Photos from the image-classification dataset "Random Forest" in the GitHub repository Pirangunter21/Milk-Bottle-Defect-Detection-Systems. Its 2 classes are: bagus, penyok.

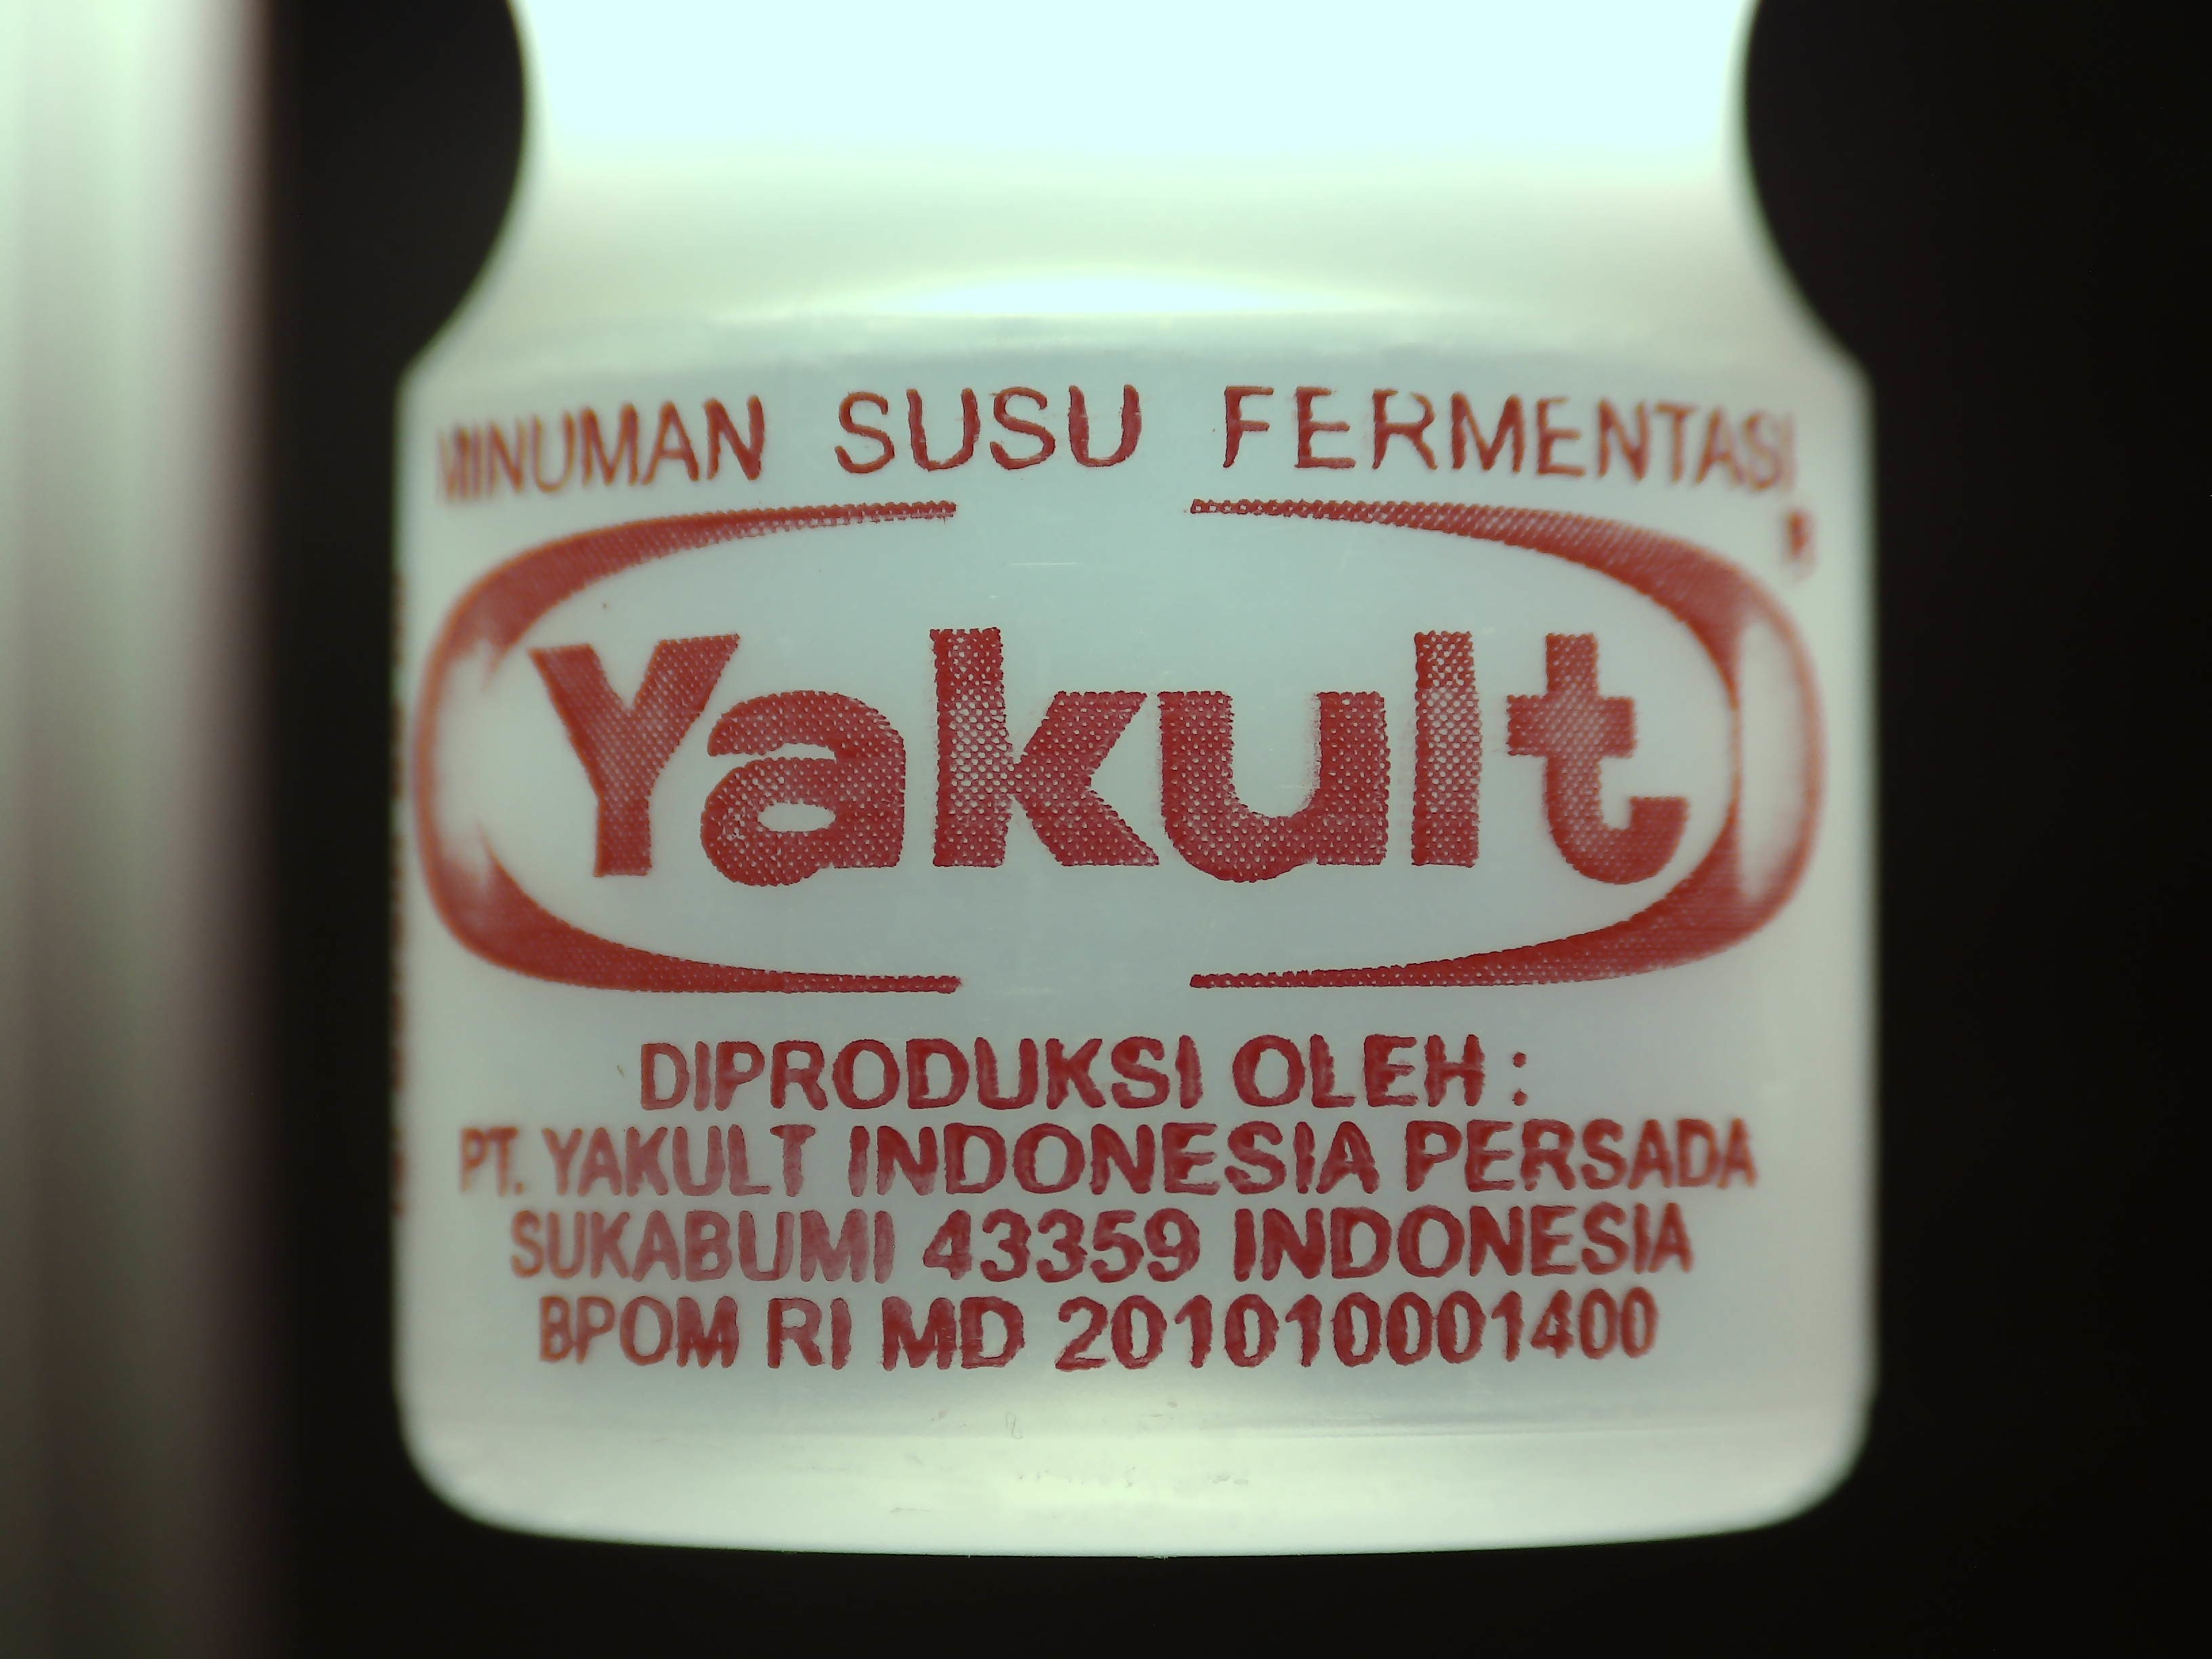
Label: bagus

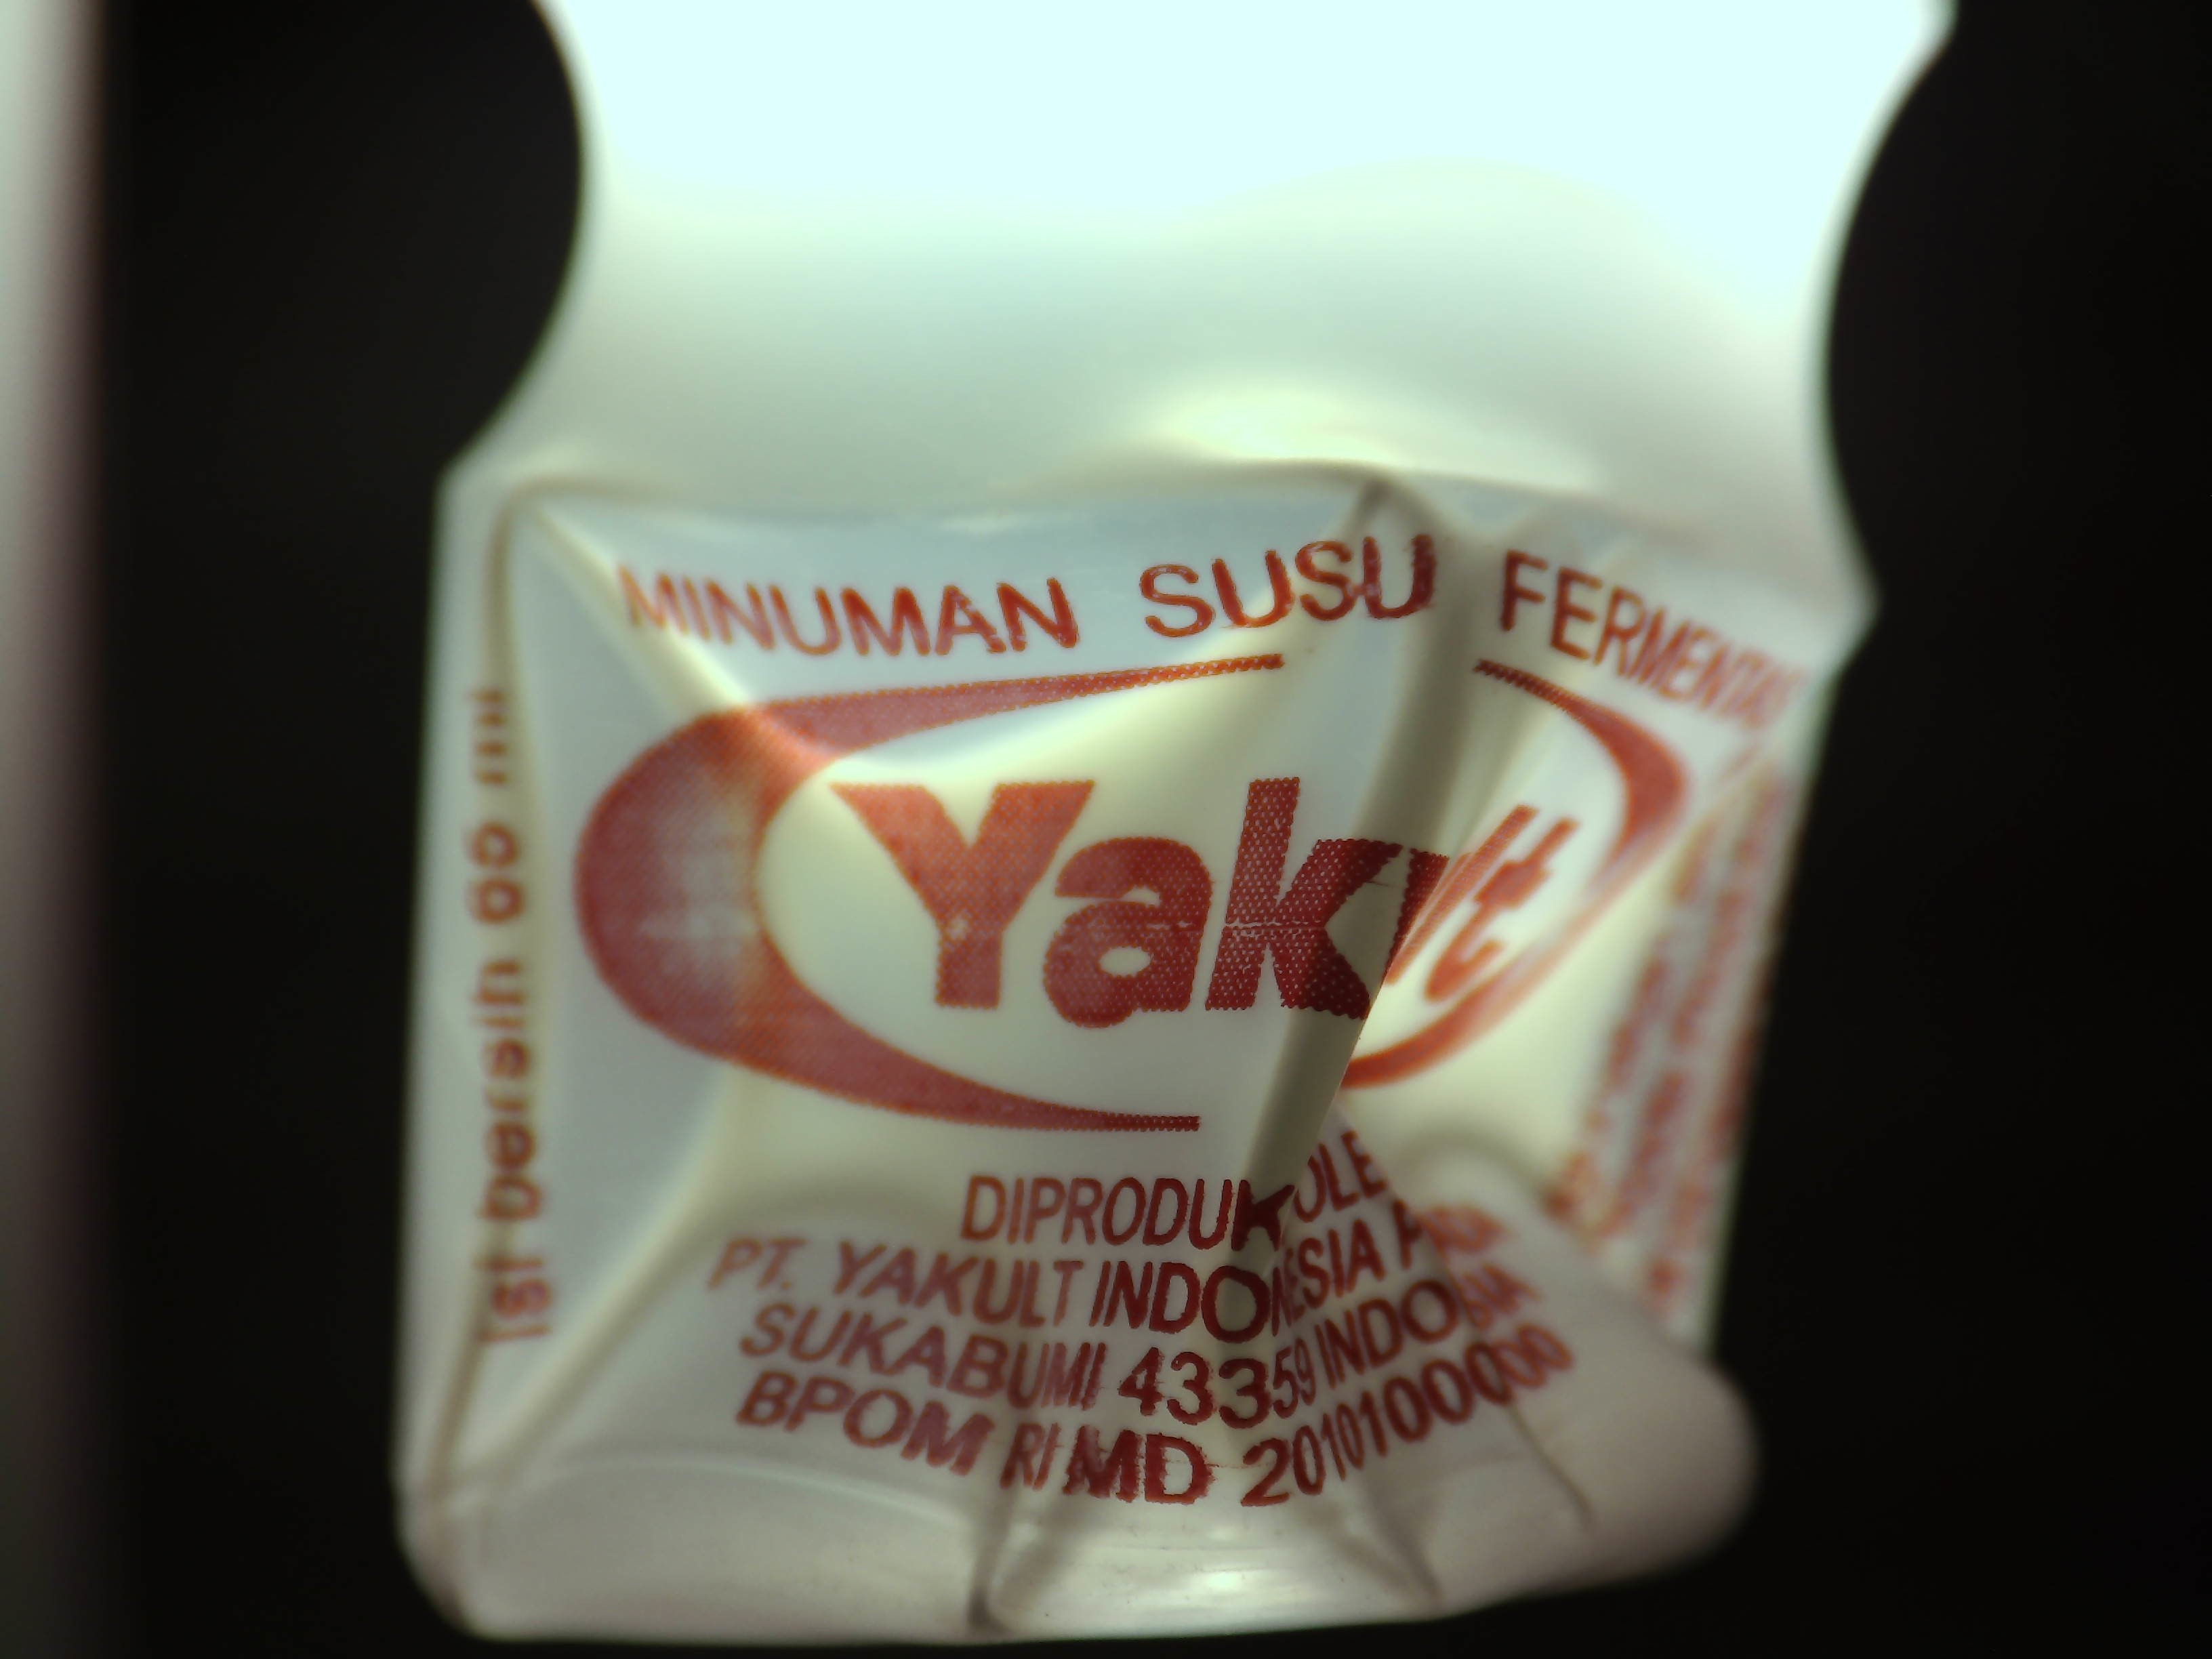
Label: penyok

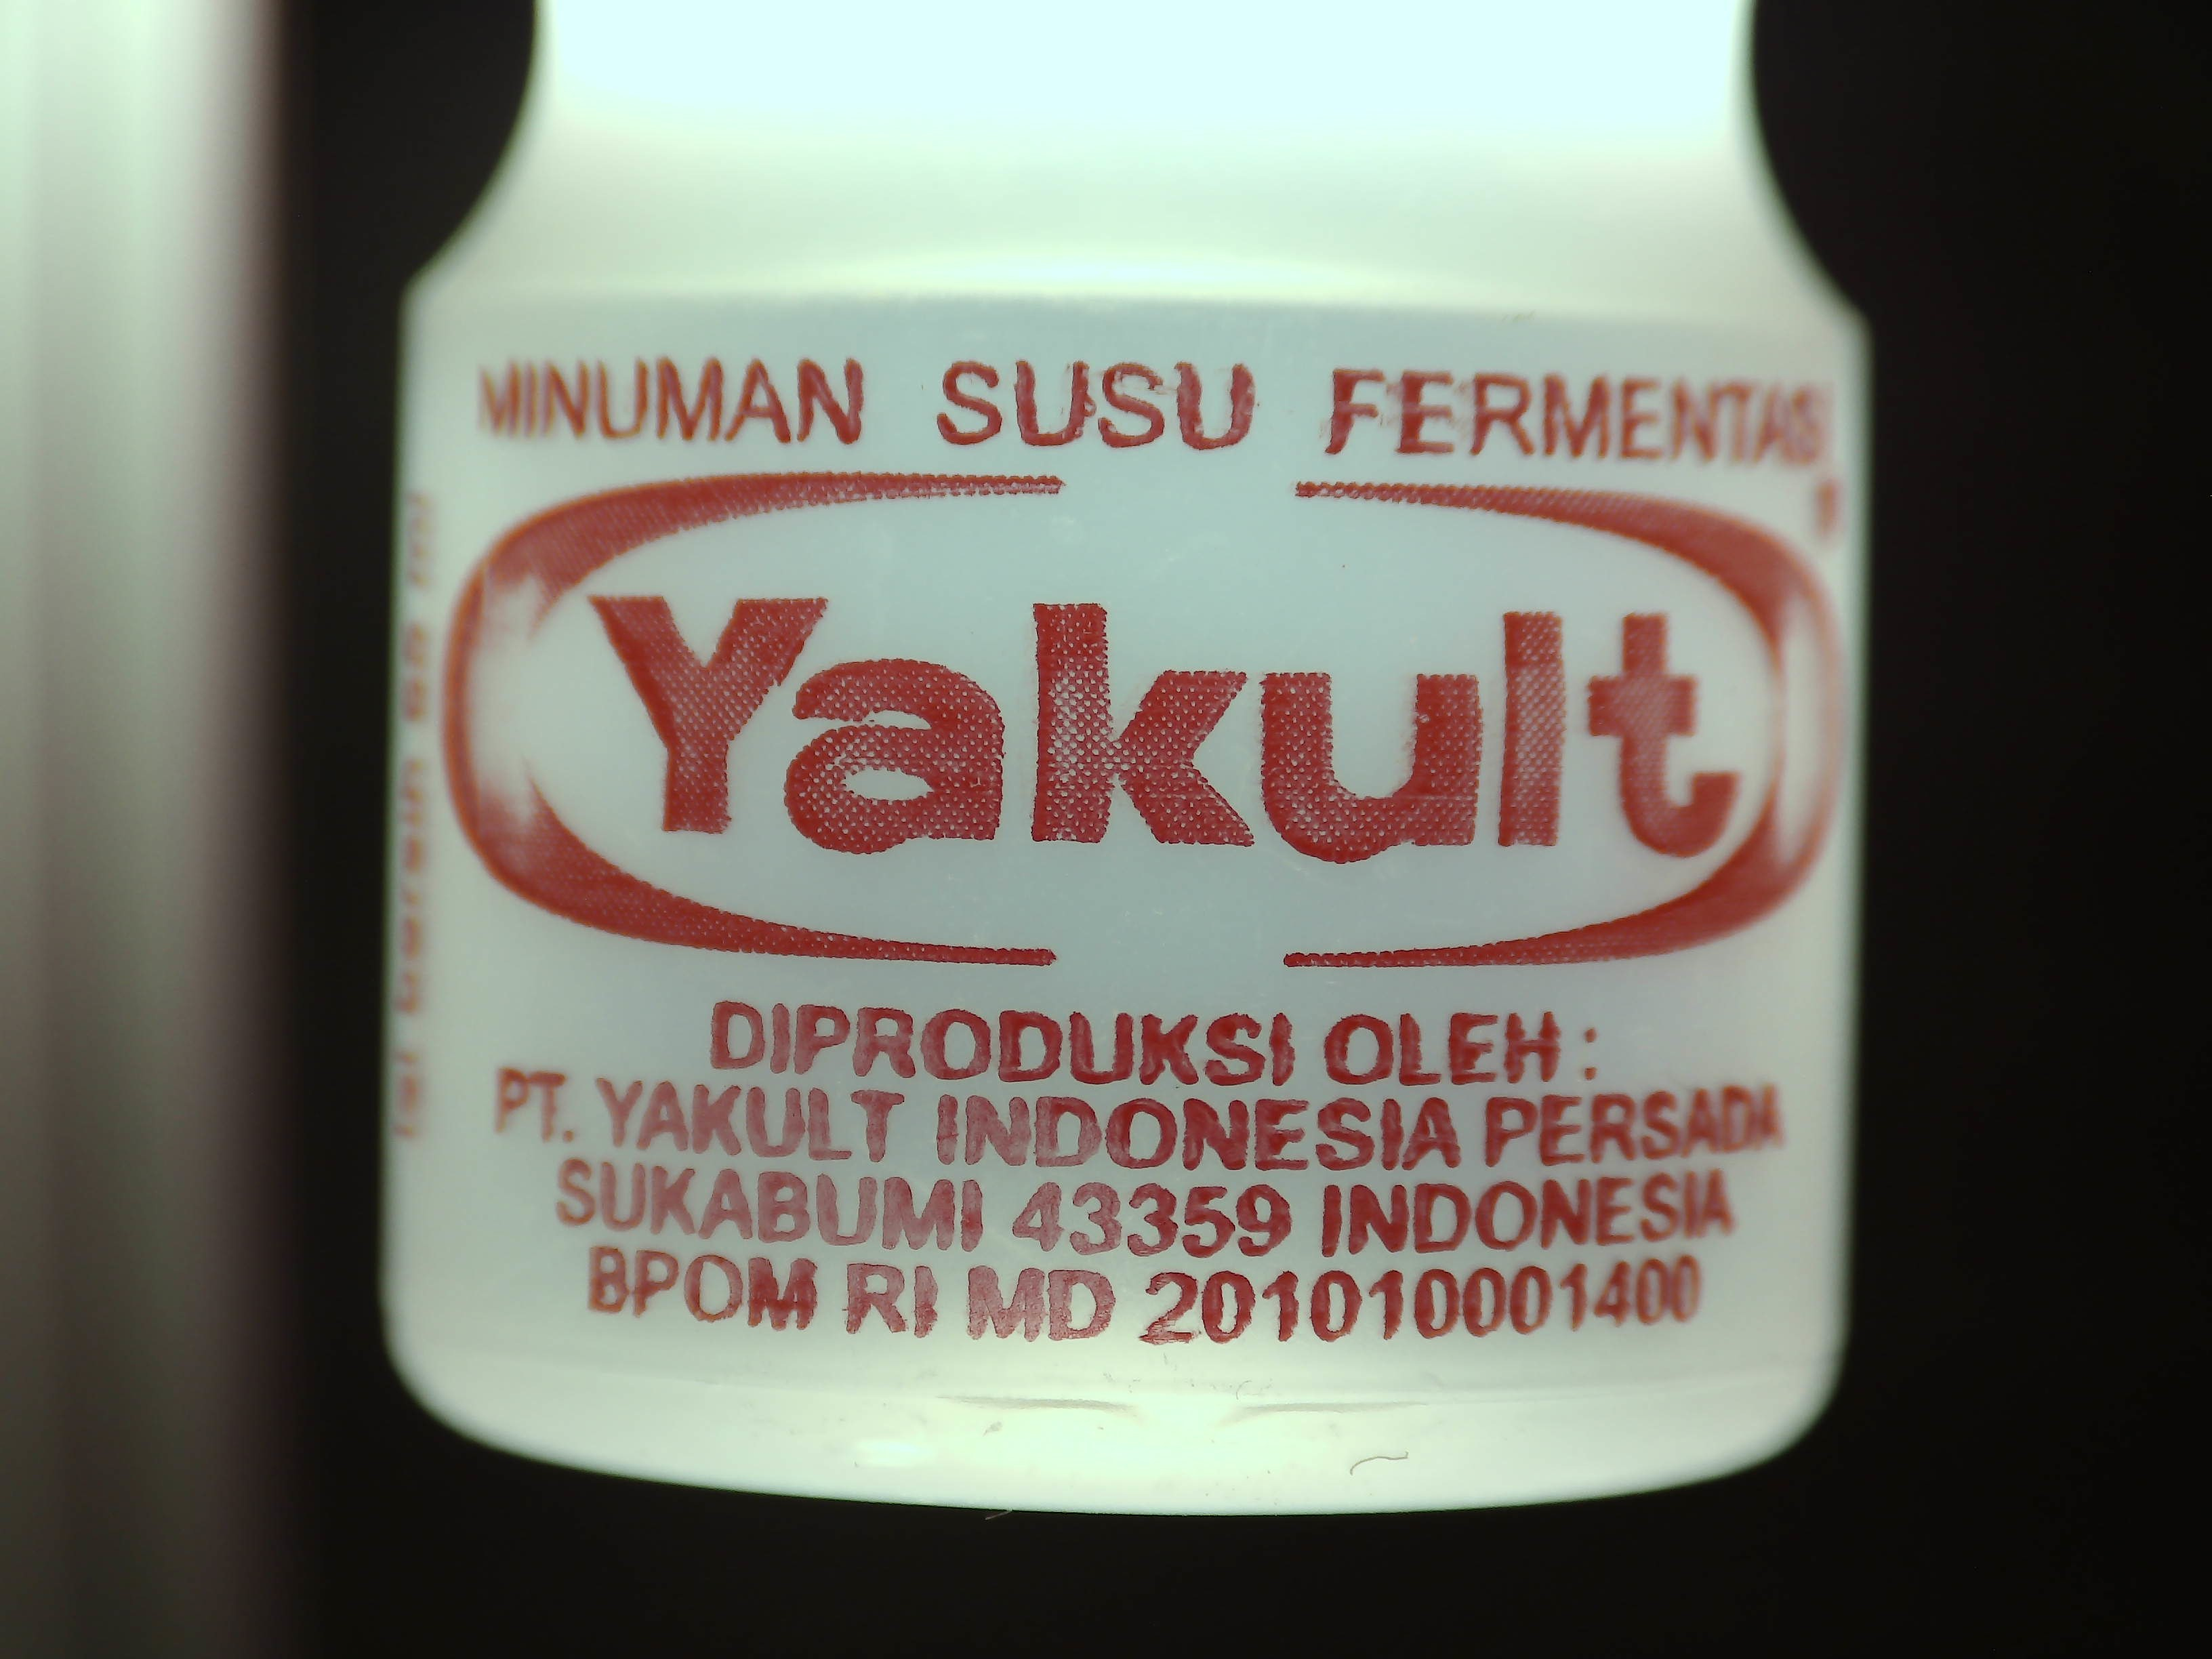
Label: bagus

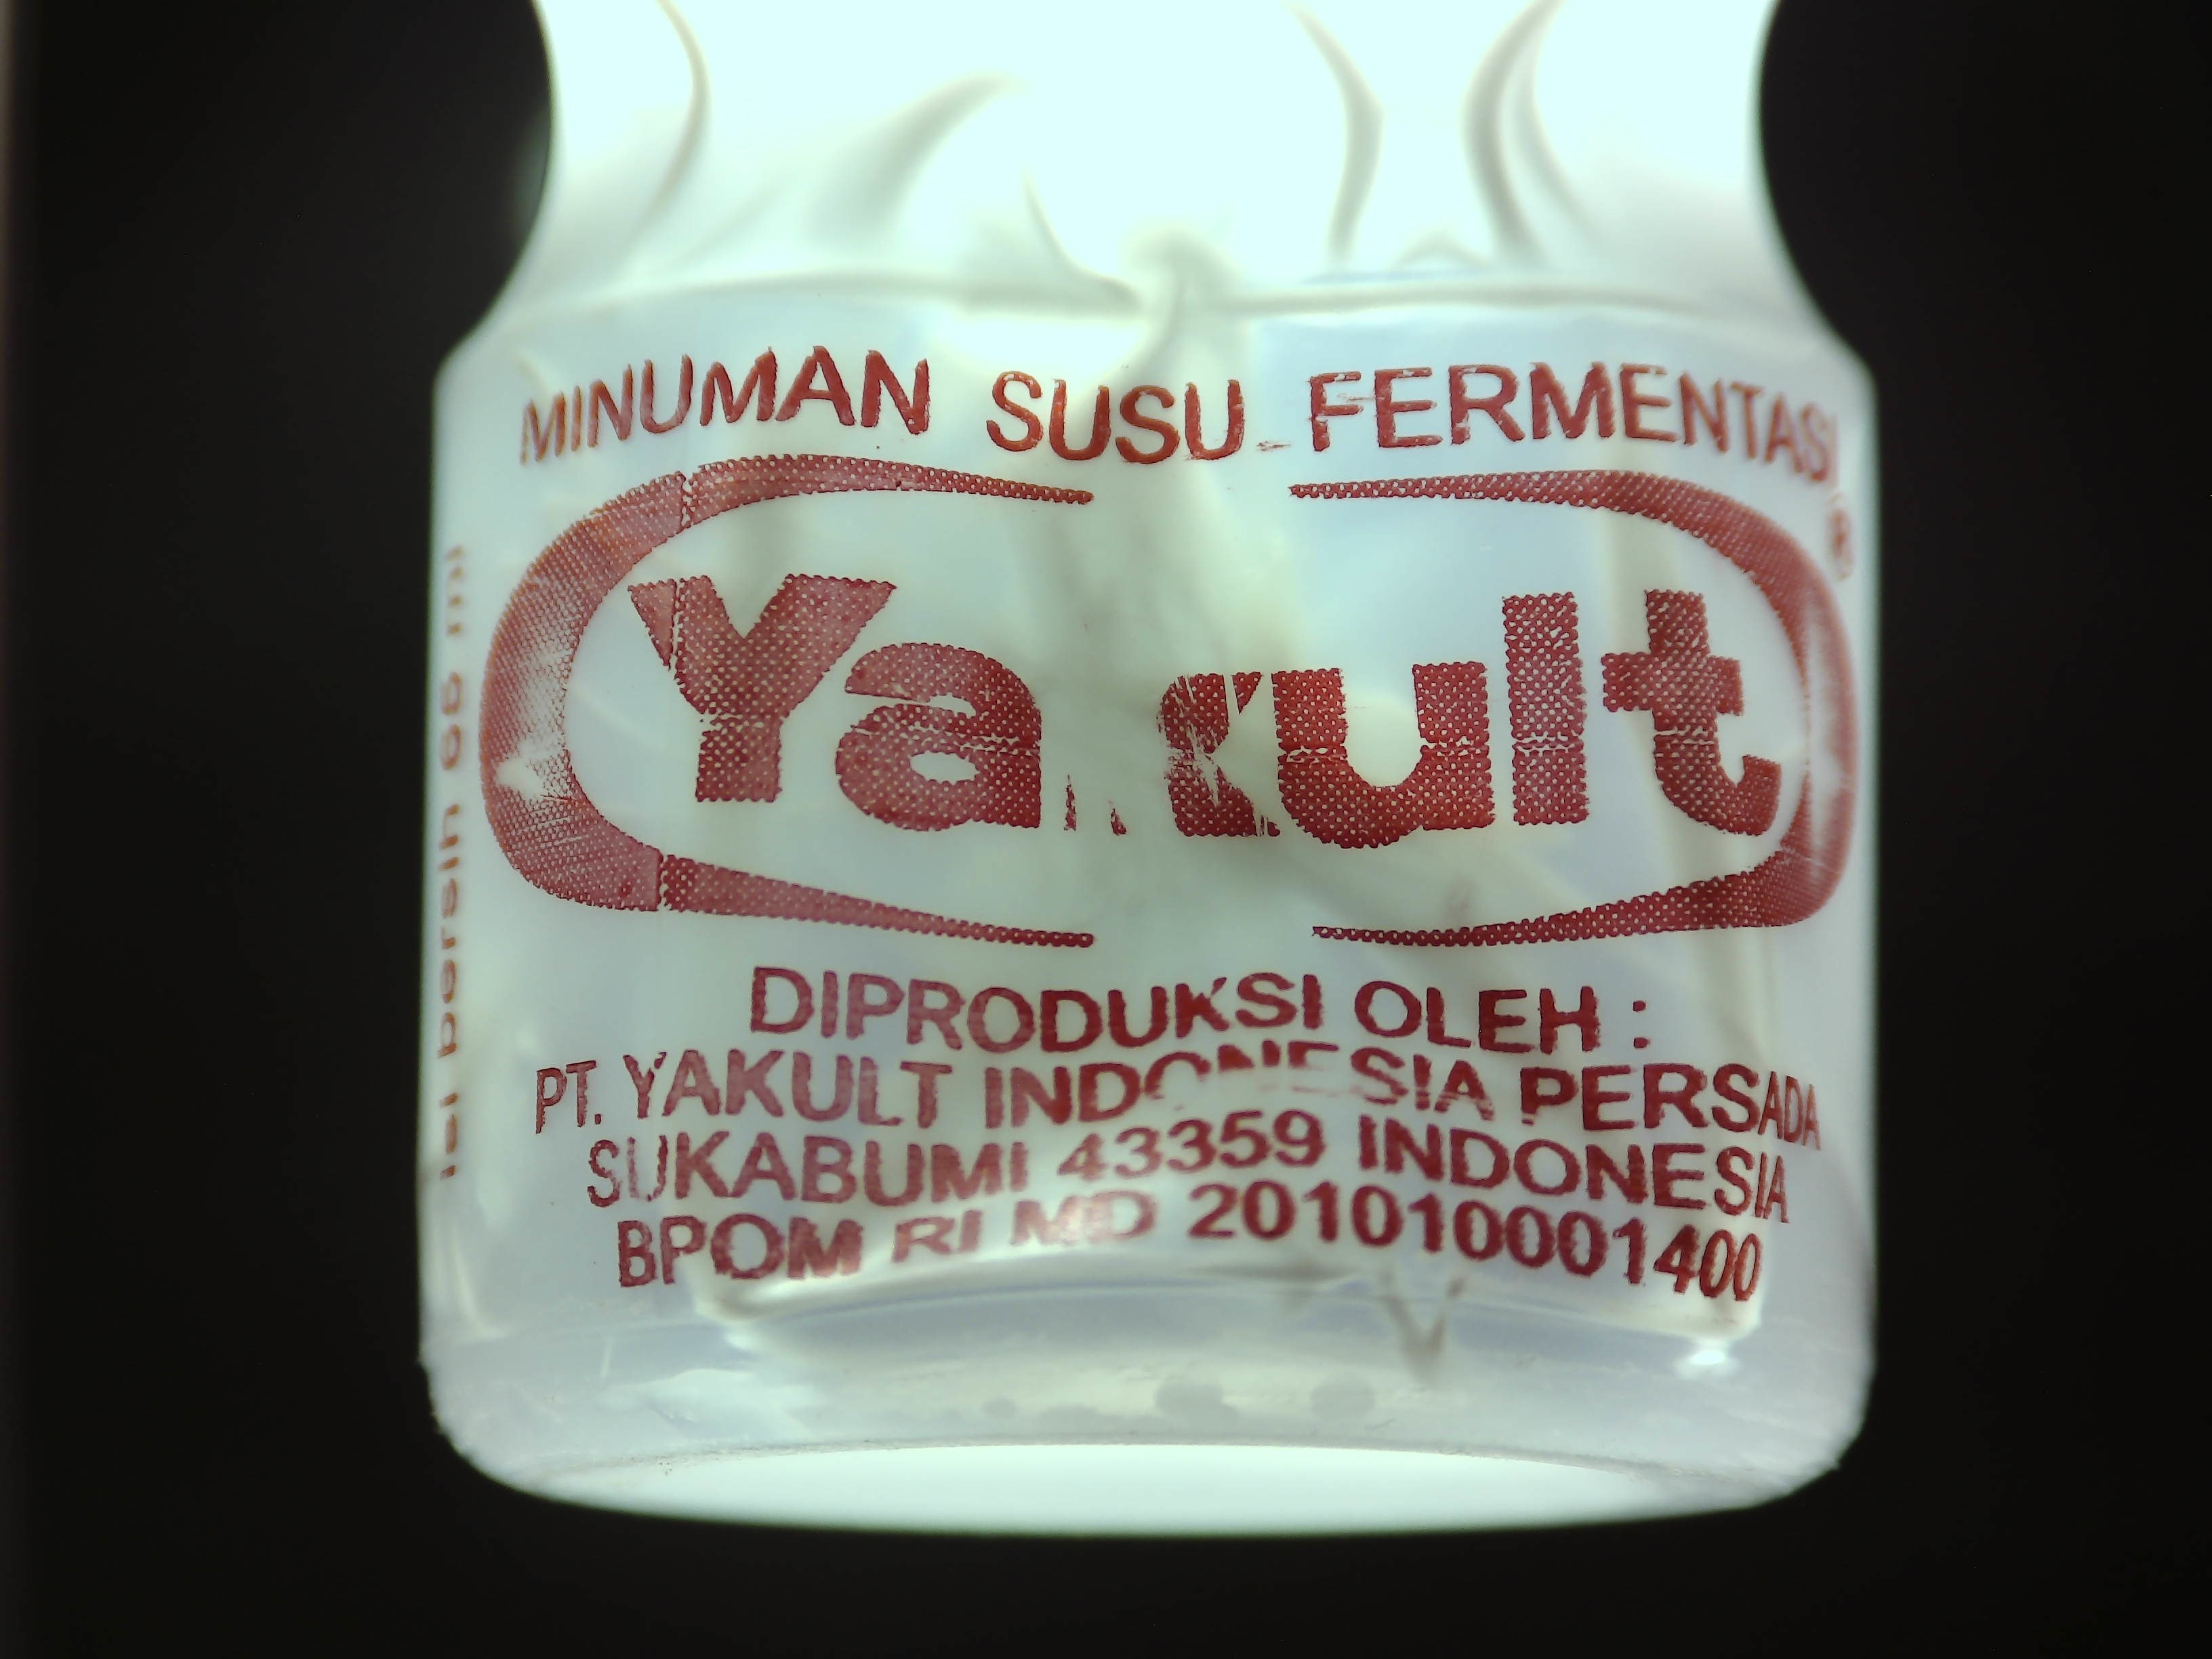
Label: penyok

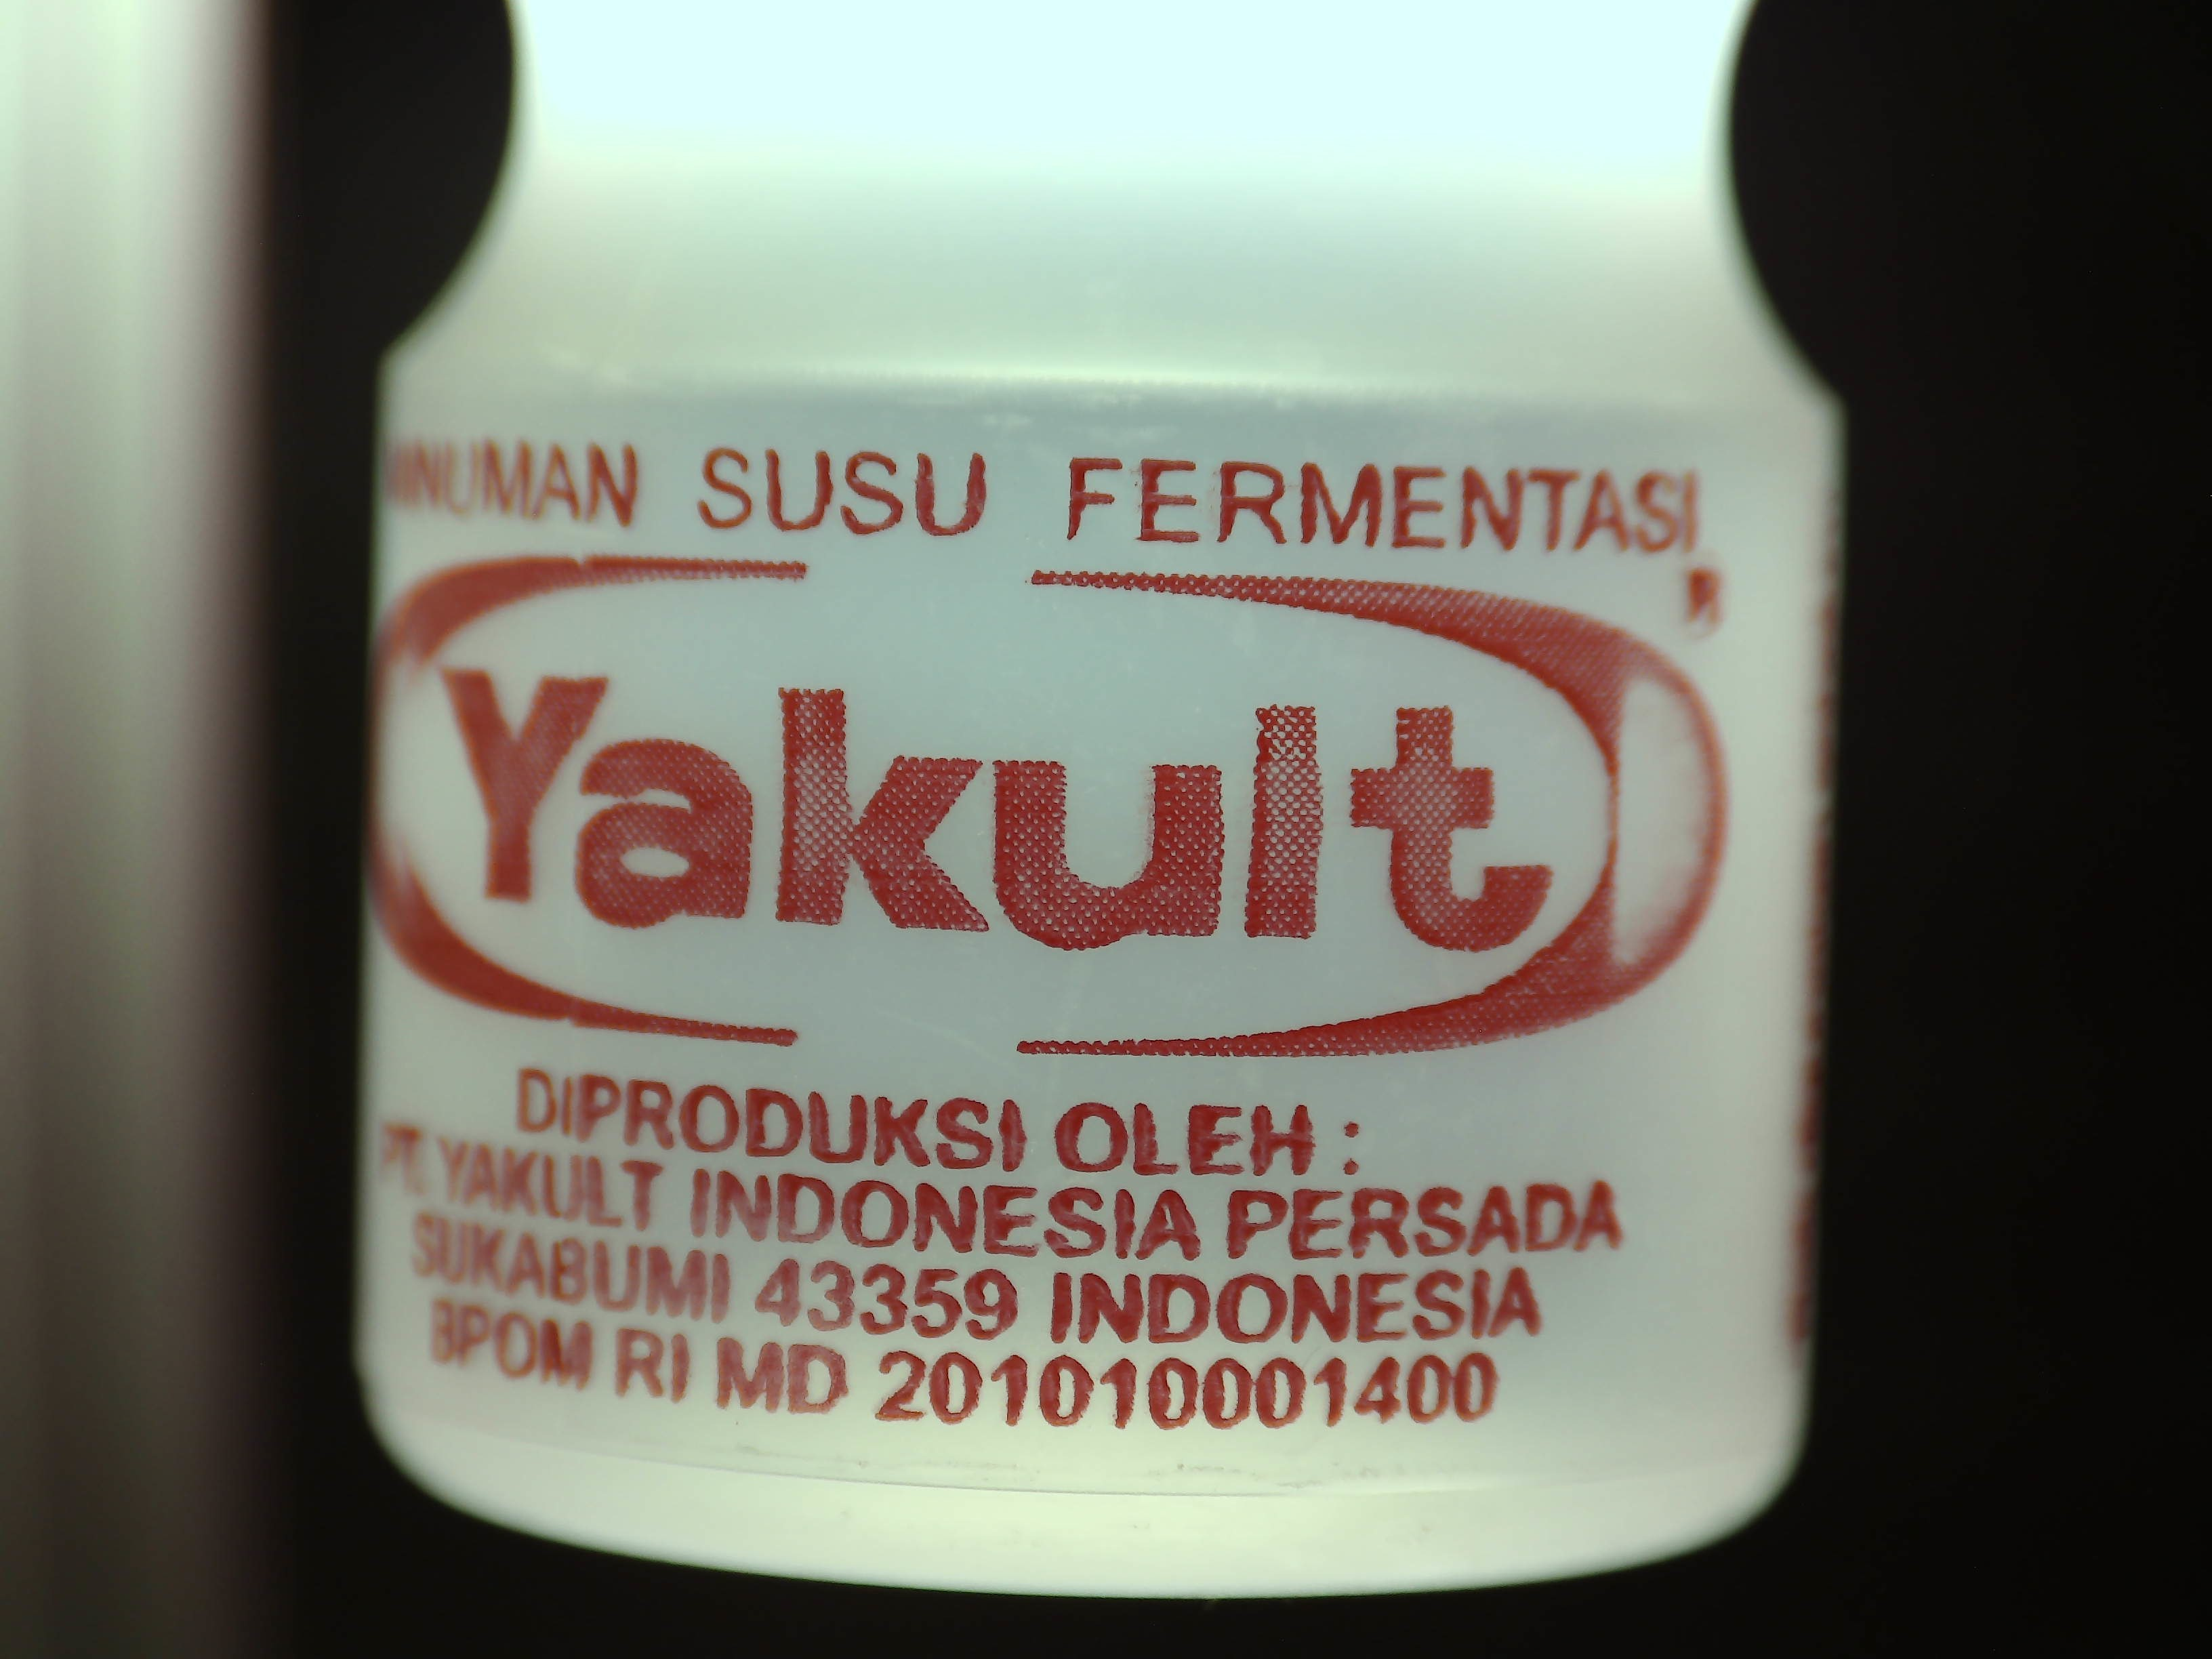
Label: bagus

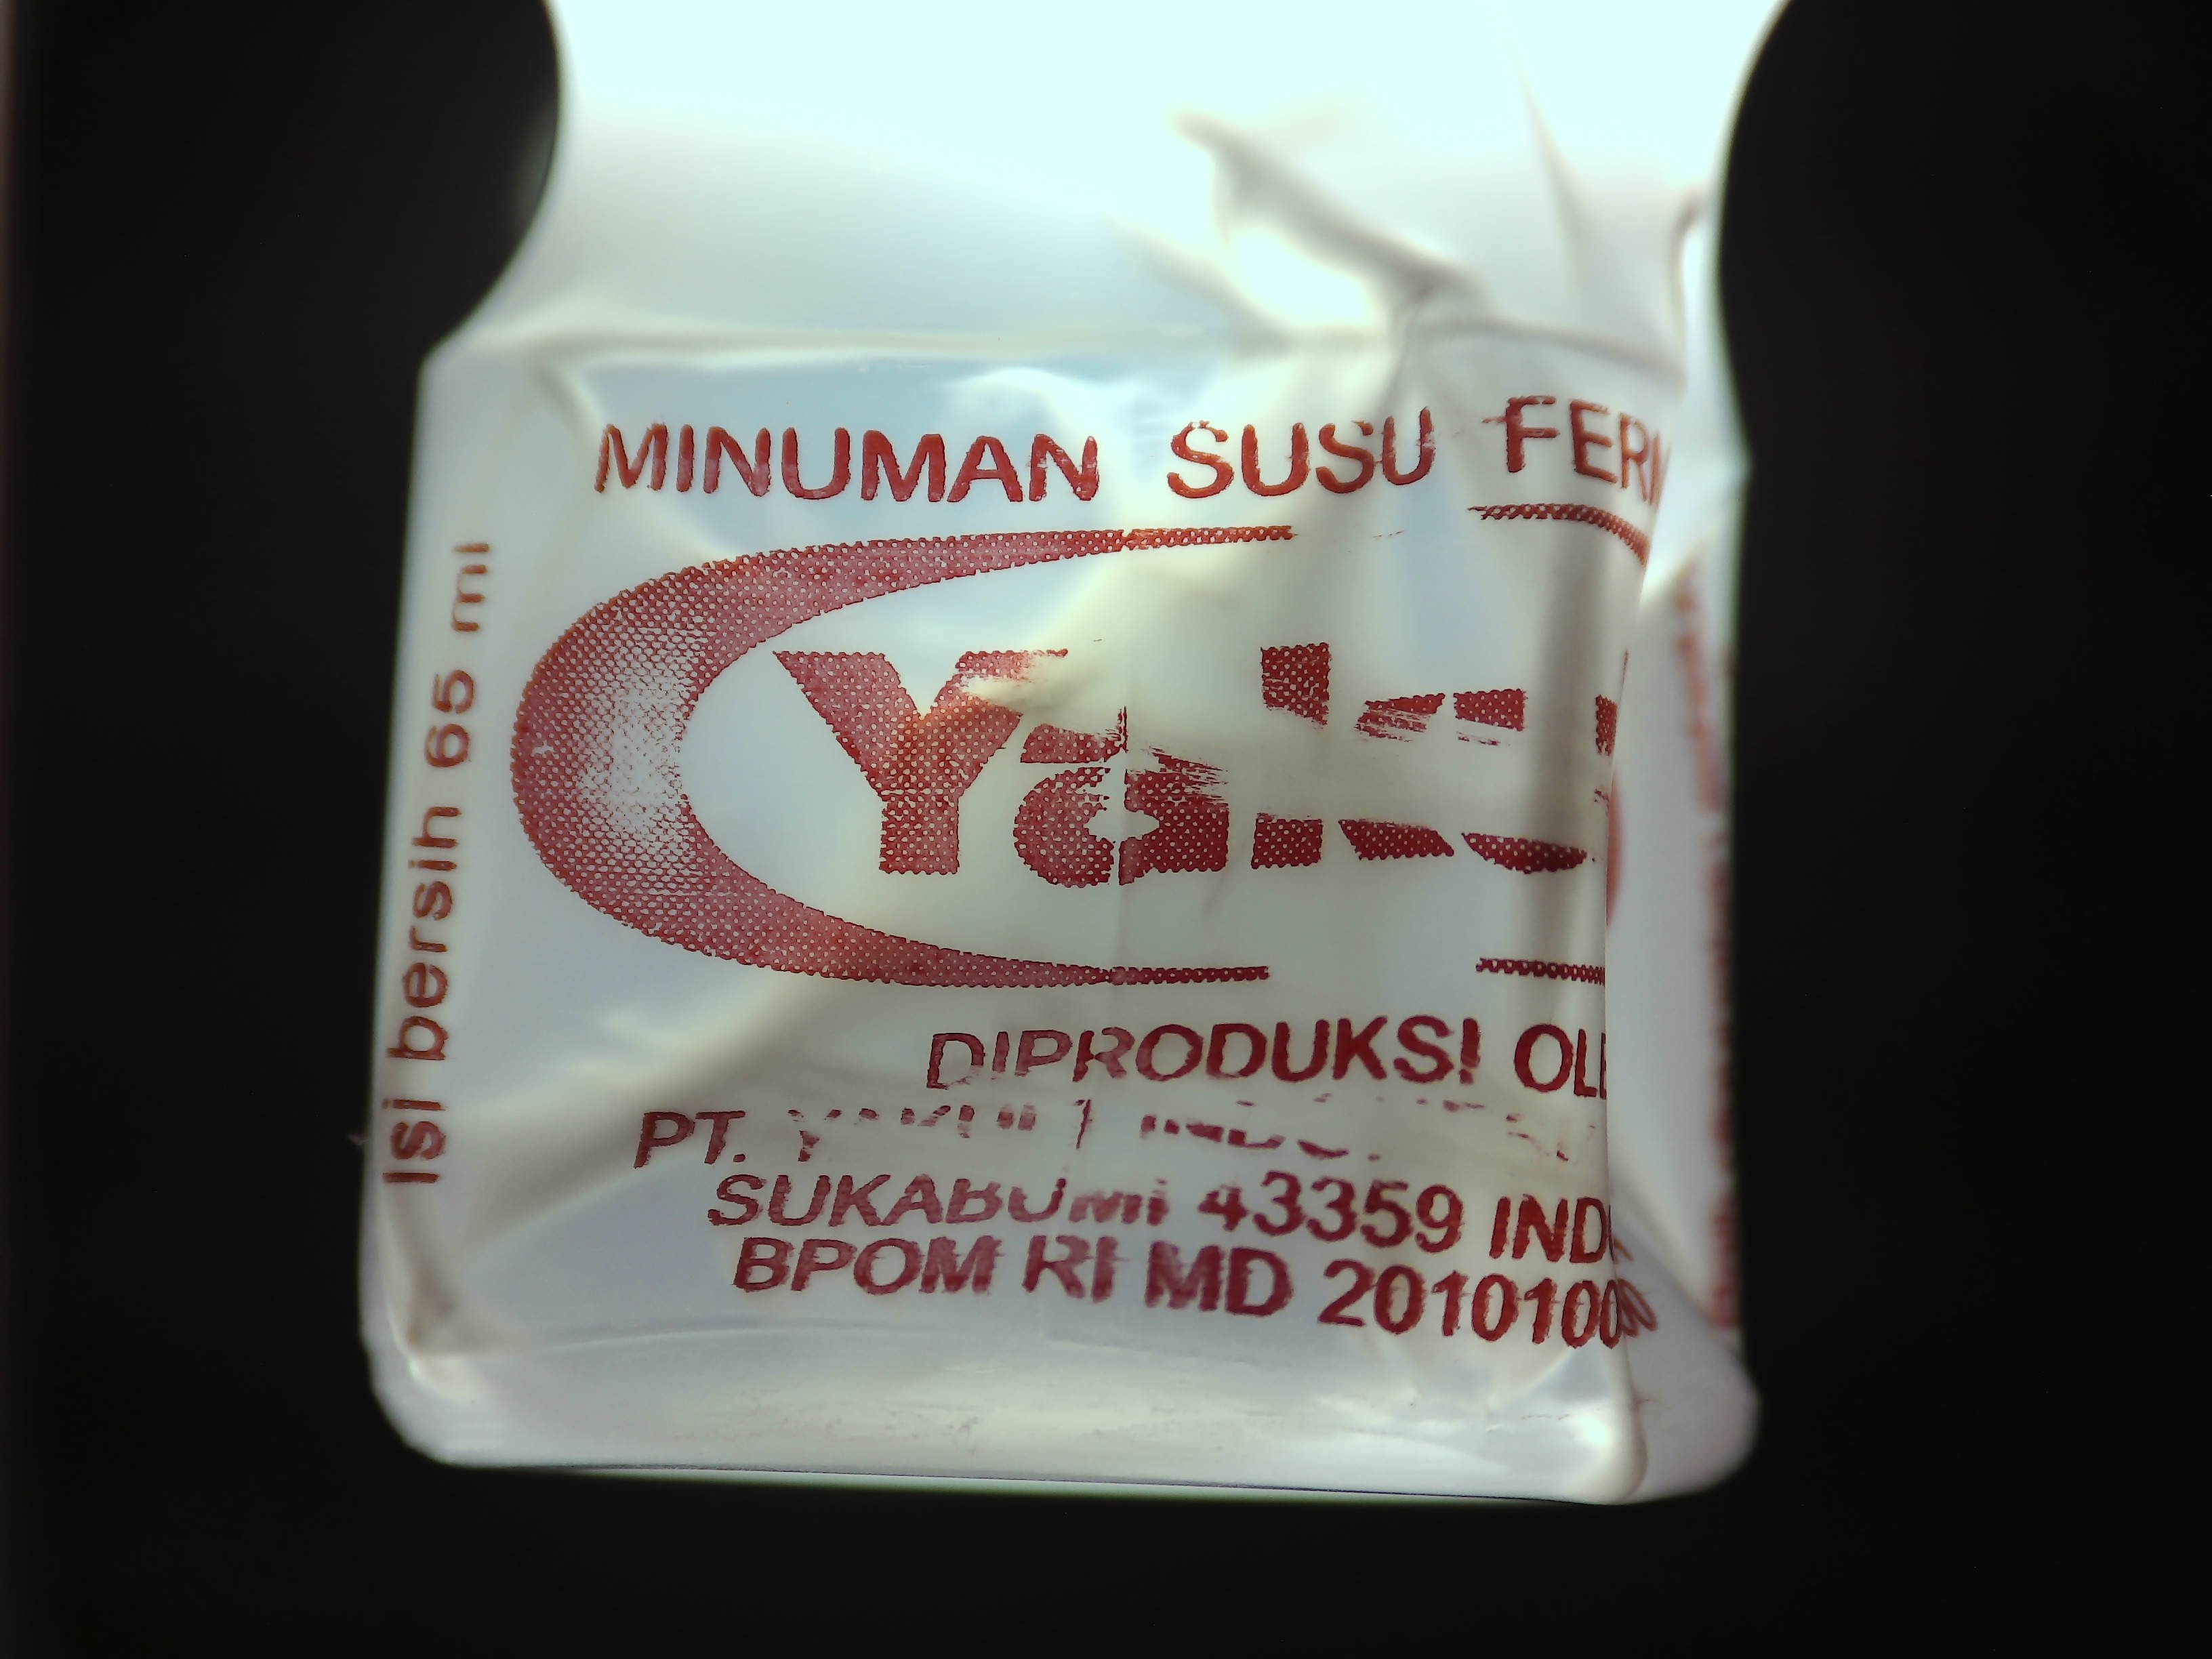
Label: penyok
